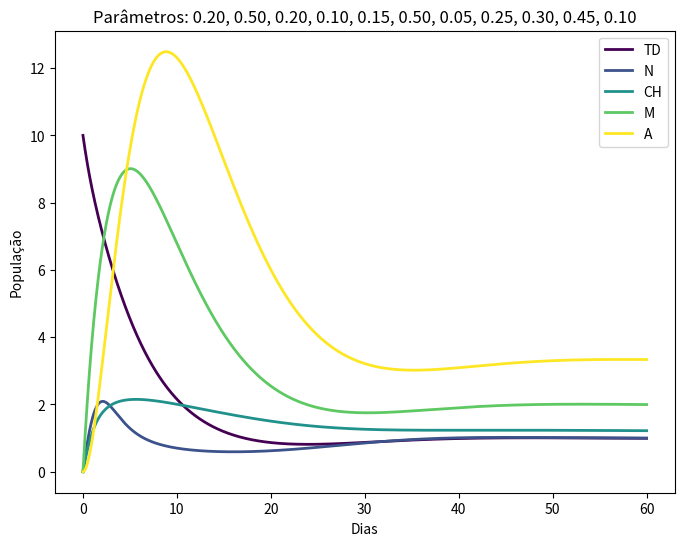

Write Python code to recreate this figure. (Note: this script raises an exception after producing the figure.)
# -*- coding: utf-8 -*

import numpy as np
import matplotlib.pyplot as plt
import pandas as pd
import matplotlib.cm as cm
import sys 

def ode_system(t, u, constants):
    """
    system of first order differential equations
    t: discrete time step value
    y: state vector (vetor das variaveis/populacoes do modelo)
    """
    
    alpha = constants[0]
    alpha_2 = constants[1]
    betha = constants[2]
    betha_2 = constants[3]
    gama = constants[4]
    gama_2 = constants[5]
    m = constants[6]
    m2= constants[7]
    m3= constants[8]
    i = constants[9]
    k = constants[10]
    
    N = u[0]
    TD = u[1]
    CH = u[2]
    MREG = u[3]
    AC = u[4]
    
    
    dNdt = (-alpha*N) + (betha*CH)/(1+i*AC) + (betha_2*TD) 
    dTDdt = (alpha*N) - (k*MREG*TD)
    dCHdt = (gama * N)/(1+i*AC) - (m*CH)
    dMREGdt = (alpha_2 * N) - (m2*MREG)
    dACdt = (gama_2*MREG) - (m3*AC)


    return np.array([dNdt,dTDdt,dCHdt,dMREGdt,dACdt])

def rk4(f, tk, _uk, _dt=0.01, **kwargs):
    """
    single-step fourth-order numerical integration (RK4) method
    f: system of first order ODEs
    tk: current time step
    _uk: current state vector [y1, y2, y3, ...]
    _dt: discrete time step size
    **kwargs: additional parameters for ODE system
    returns: y evaluated at time k+1
    """
    # evaluate derivative at several stages within time interval
    k1 = f(tk, _uk, **kwargs)
    k2 = f(tk + _dt / 2, _uk + (k1 * (_dt / 2)), **kwargs)
    k3 = f(tk + _dt / 2, _uk + (k2 * (_dt / 2)), **kwargs)
    k4 = f(tk + _dt, _uk + (k3 * _dt), **kwargs)

    # return an average of the derivative over tk, tk + dt
    return _uk + (_dt / 6) * (k1 + (2 * k2) + (2 * k3) + k4)

def euler(f, tk, _uk, _dt=0.001, **kwargs):
    """
    single-step explicit method
    func: system of first order ODEs
    tk: current time step
    _uk: current state vector [y1, y2, y3, ...]
    _dt: discrete time step size
    **kwargs: additional parameters for ODE system
    returns: y evaluated at time k+1
    """
    return _uk + _dt*f(tk, _uk, **kwargs)

def solveSystem(time, dt, y0, method, parameters):
    t = 0
    yk = y0
    state = []

    #parameters = [0.05, 0.1, 0.1, 0.01, 0.03]
    #parameters = np.random.rand((5))
    #print(parameters)

    if method == "euler":
        for t in time:
            state.append(yk)
            yk = euler(ode_system, t, yk, dt, constants=parameters)

    elif method == "rk4":
        for t in time:
            state.append(yk)
            yk = rk4(ode_system, t, yk, dt, constants=parameters)

    return np.array(state)

def save(time, state, names):
    df = pd.DataFrame(state, columns = names)
    df.insert(0, 'time', time)
    df.to_csv('results.csv', float_format='%.5f', sep=',')

def plot(time, state, names, parameters):

    fig, ax = plt.subplots()
    fig.set_size_inches(8, 6)

    cmap = cm.get_cmap('viridis', len(names)) 
    
    for i in range(len(names)):
        ax.plot(time, state[:, i], label=names[i], linewidth=2, color = cmap(i) )

    ax.set(xlabel='Dias', ylabel='População')
    plt.legend(loc='best')

    # Converter os parâmetros para strings e criar o título
    parameters_str = ', '.join(f'{param:.2f}' for param in parameters)
    plt.title(f'Parâmetros: {parameters_str}')

    fig.savefig(f'modelo_inicial_{sys.argv[1]}.png', format='png')
    plt.show()


if __name__ == "__main__":
    names = ['TD', 'N', 'CH', 'M', 'A']
    dt = 0.01
    tfinal = 60
    time = np.arange(0, tfinal + dt, dt)

    #valores iniciais para as variaveis
    initial_condition = np.array([10, 0, 0, 0, 0])
    
    #parameters = np.random.rand((12))
    #parameters = [0.001, 0.02, 0.001, 0.07, 0.002, 0.004, 0.05, 0.0004, 0.0005, 0.004, 0.08, 0.000001]
    parameters = [0.2, 0.5, 0.2, 0.1, 0.15, 0.5, 0.05, 0.25, 0.3, 0.45, 0.1]

    result = solveSystem(time, dt, initial_condition, "rk4", parameters)
    save(time, result, names)
    plot(time, result, names, parameters)
